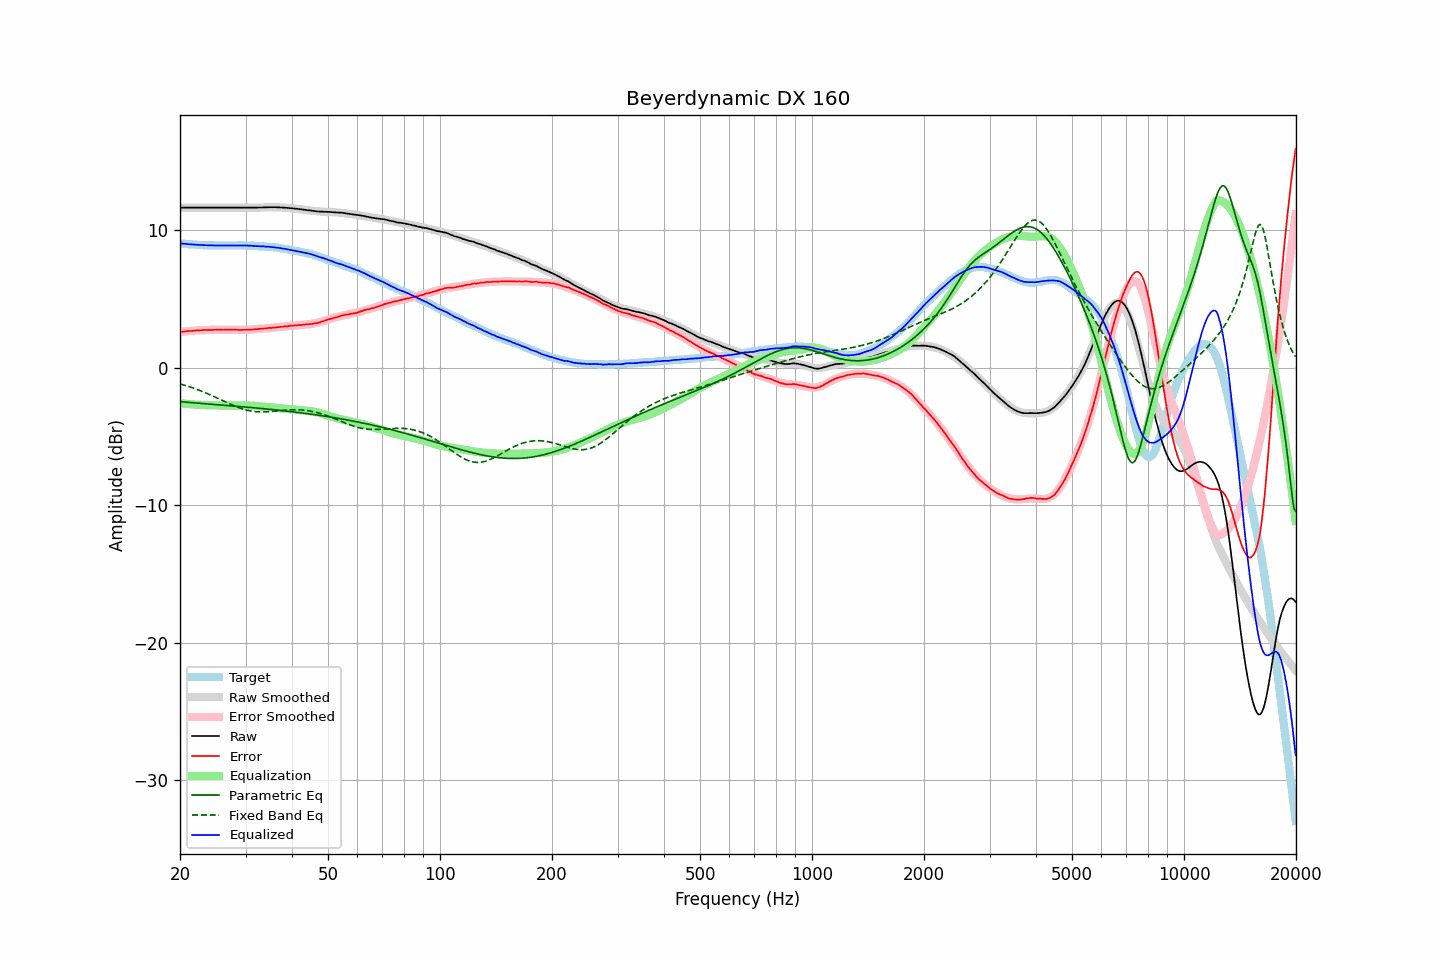

Source data for this figure (header and first rows):
frequency, raw, error, smoothed, error_smoothed, equalization, parametric_eq, fixed_band_eq, equalized_raw, equalized_smoothed, target
20.00, 11.63, 2.60, 11.63, 2.59, -2.59, -2.48, -1.18, 9.03, 9.03, 9.03
20.20, 11.63, 2.61, 11.63, 2.61, -2.61, -2.49, -1.22, 9.02, 9.02, 9.02
20.40, 11.63, 2.62, 11.63, 2.62, -2.62, -2.50, -1.25, 9.01, 9.01, 9.01
20.61, 11.63, 2.63, 11.63, 2.63, -2.63, -2.51, -1.29, 9.00, 9.00, 9.00
20.81, 11.63, 2.65, 11.63, 2.64, -2.64, -2.52, -1.32, 8.99, 8.99, 8.98
21.02, 11.63, 2.66, 11.63, 2.65, -2.65, -2.52, -1.36, 8.98, 8.98, 8.97
21.23, 11.63, 2.67, 11.63, 2.66, -2.66, -2.53, -1.40, 8.97, 8.97, 8.96
21.44, 11.63, 2.66, 11.63, 2.67, -2.67, -2.54, -1.44, 8.96, 8.96, 8.97
21.66, 11.63, 2.68, 11.63, 2.68, -2.68, -2.55, -1.48, 8.95, 8.95, 8.95
21.87, 11.63, 2.68, 11.63, 2.69, -2.69, -2.56, -1.52, 8.94, 8.94, 8.95
22.09, 11.63, 2.70, 11.63, 2.70, -2.70, -2.57, -1.56, 8.93, 8.93, 8.93
22.31, 11.63, 2.71, 11.63, 2.70, -2.70, -2.58, -1.61, 8.92, 8.92, 8.92
22.54, 11.63, 2.72, 11.63, 2.71, -2.71, -2.59, -1.65, 8.92, 8.92, 8.91
22.76, 11.63, 2.72, 11.63, 2.72, -2.72, -2.60, -1.70, 8.91, 8.91, 8.91
22.99, 11.63, 2.73, 11.63, 2.72, -2.72, -2.61, -1.74, 8.91, 8.91, 8.90
23.22, 11.63, 2.74, 11.63, 2.73, -2.73, -2.62, -1.79, 8.90, 8.90, 8.89
23.45, 11.63, 2.73, 11.63, 2.73, -2.73, -2.63, -1.84, 8.89, 8.89, 8.90
23.69, 11.63, 2.74, 11.63, 2.74, -2.74, -2.64, -1.89, 8.89, 8.89, 8.89
23.92, 11.63, 2.75, 11.63, 2.74, -2.74, -2.65, -1.94, 8.89, 8.89, 8.88
24.16, 11.63, 2.74, 11.63, 2.74, -2.74, -2.66, -1.99, 8.88, 8.88, 8.89
24.40, 11.63, 2.74, 11.63, 2.75, -2.75, -2.67, -2.05, 8.88, 8.88, 8.89
24.65, 11.63, 2.75, 11.63, 2.75, -2.75, -2.67, -2.10, 8.88, 8.88, 8.88
24.89, 11.63, 2.75, 11.63, 2.75, -2.75, -2.68, -2.15, 8.88, 8.88, 8.88
25.14, 11.63, 2.76, 11.63, 2.75, -2.75, -2.69, -2.21, 8.88, 8.88, 8.87
25.39, 11.63, 2.76, 11.63, 2.75, -2.75, -2.70, -2.26, 8.87, 8.87, 8.87
25.65, 11.63, 2.76, 11.63, 2.75, -2.75, -2.71, -2.32, 8.87, 8.87, 8.87
25.91, 11.63, 2.76, 11.63, 2.75, -2.75, -2.72, -2.37, 8.87, 8.87, 8.87
26.16, 11.63, 2.75, 11.63, 2.76, -2.76, -2.73, -2.43, 8.87, 8.87, 8.88
26.43, 11.63, 2.76, 11.63, 2.75, -2.75, -2.74, -2.48, 8.87, 8.87, 8.87
26.69, 11.63, 2.76, 11.63, 2.75, -2.75, -2.75, -2.54, 8.87, 8.87, 8.87
26.96, 11.63, 2.76, 11.63, 2.75, -2.75, -2.76, -2.59, 8.87, 8.87, 8.87
27.23, 11.63, 2.76, 11.63, 2.75, -2.75, -2.77, -2.65, 8.87, 8.87, 8.87
27.50, 11.63, 2.76, 11.63, 2.75, -2.75, -2.78, -2.70, 8.88, 8.88, 8.87
27.77, 11.63, 2.75, 11.63, 2.75, -2.75, -2.79, -2.75, 8.88, 8.88, 8.88
28.05, 11.63, 2.76, 11.63, 2.75, -2.75, -2.80, -2.80, 8.88, 8.88, 8.87
28.33, 11.63, 2.75, 11.63, 2.75, -2.75, -2.81, -2.84, 8.88, 8.88, 8.88
28.62, 11.63, 2.75, 11.63, 2.75, -2.75, -2.82, -2.89, 8.88, 8.88, 8.88
28.90, 11.63, 2.74, 11.63, 2.75, -2.75, -2.83, -2.93, 8.88, 8.88, 8.89
29.19, 11.63, 2.74, 11.63, 2.75, -2.75, -2.84, -2.97, 8.88, 8.88, 8.89
29.48, 11.63, 2.75, 11.63, 2.75, -2.75, -2.85, -3.01, 8.88, 8.88, 8.88
29.78, 11.63, 2.75, 11.63, 2.75, -2.75, -2.86, -3.04, 8.88, 8.88, 8.88
30.08, 11.63, 2.75, 11.63, 2.75, -2.75, -2.87, -3.08, 8.87, 8.87, 8.88
30.38, 11.63, 2.77, 11.63, 2.76, -2.76, -2.88, -3.11, 8.87, 8.87, 8.86
30.68, 11.63, 2.77, 11.63, 2.76, -2.76, -2.89, -3.13, 8.87, 8.87, 8.86
30.99, 11.63, 2.77, 11.63, 2.77, -2.77, -2.90, -3.15, 8.86, 8.86, 8.86
31.30, 11.63, 2.77, 11.63, 2.77, -2.77, -2.91, -3.17, 8.85, 8.86, 8.86
31.61, 11.63, 2.78, 11.63, 2.78, -2.78, -2.92, -3.19, 8.85, 8.85, 8.85
31.93, 11.63, 2.80, 11.63, 2.79, -2.79, -2.93, -3.20, 8.84, 8.84, 8.83
32.24, 11.63, 2.79, 11.63, 2.80, -2.80, -2.94, -3.21, 8.83, 8.83, 8.84
32.57, 11.64, 2.82, 11.63, 2.81, -2.81, -2.96, -3.22, 8.83, 8.83, 8.82
32.89, 11.64, 2.82, 11.64, 2.82, -2.82, -2.97, -3.22, 8.82, 8.82, 8.82
33.22, 11.64, 2.83, 11.64, 2.83, -2.83, -2.98, -3.23, 8.81, 8.81, 8.81
33.55, 11.65, 2.84, 11.64, 2.84, -2.84, -2.99, -3.23, 8.81, 8.81, 8.81
33.89, 11.65, 2.85, 11.65, 2.85, -2.85, -3.00, -3.22, 8.80, 8.80, 8.80
34.23, 11.65, 2.87, 11.65, 2.86, -2.86, -3.01, -3.22, 8.79, 8.79, 8.78
34.57, 11.66, 2.88, 11.65, 2.87, -2.87, -3.02, -3.21, 8.79, 8.78, 8.78
34.92, 11.66, 2.90, 11.65, 2.88, -2.88, -3.04, -3.20, 8.77, 8.77, 8.76
35.27, 11.66, 2.88, 11.65, 2.89, -2.89, -3.05, -3.19, 8.76, 8.76, 8.78
35.62, 11.66, 2.91, 11.65, 2.90, -2.90, -3.06, -3.18, 8.75, 8.75, 8.75
35.97, 11.66, 2.91, 11.65, 2.91, -2.91, -3.07, -3.17, 8.74, 8.74, 8.75
... 635 more rows
